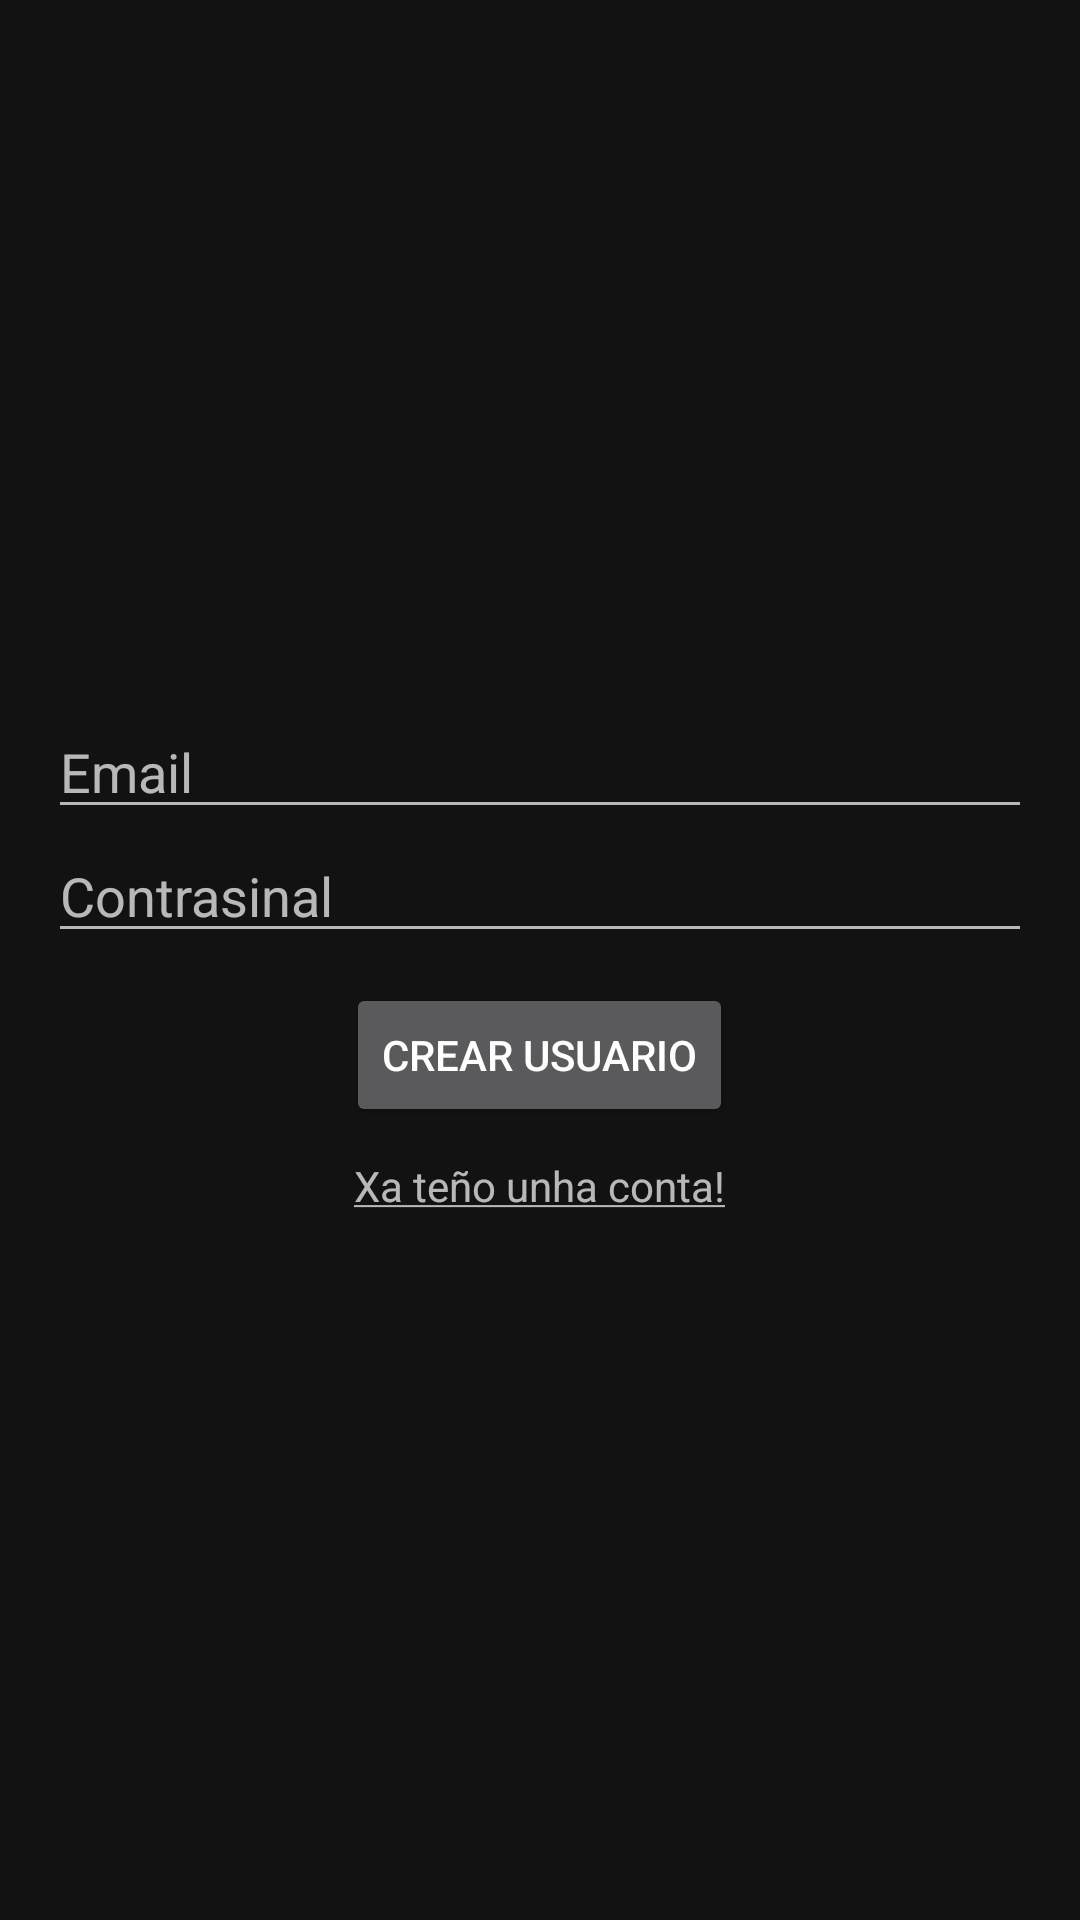

Reconstruct the res/layout file that produces this screen, plus the resources it refers to.
<!-- AndroidManifest.xml: application theme Theme.Proyecto_Eventos -->
<!-- res/layout/dialog_login.xml -->
<?xml version="1.0" encoding="utf-8"?>
<LinearLayout xmlns:android="http://schemas.android.com/apk/res/android"
    android:layout_width="match_parent"
    android:layout_height="match_parent"
    android:orientation="vertical"
    android:padding="16dp"
    android:gravity="center">

    <EditText
        android:id="@+id/username_input"
        android:layout_width="match_parent"
        android:layout_height="wrap_content"
        android:hint="@string/email" />

    <EditText
        android:id="@+id/password_input"
        android:layout_width="match_parent"
        android:layout_height="wrap_content"
        android:hint="@string/contrasinal"
        android:inputType="textPassword"
        android:layout_marginBottom="10dp"/>

    <Button
        android:id="@+id/submit_button"
        android:layout_width="wrap_content"
        android:layout_height="wrap_content"
        android:text="@string/crear_usuario"
        android:layout_marginBottom="10dp"/>
    <TextView
        android:id="@+id/tv_cuenta_creada"
        android:layout_width="wrap_content"
        android:layout_height="wrap_content"
        android:text="@string/ya_tengo_una_cuenta">

    </TextView>

</LinearLayout>
<!-- resources referenced by this layout -->
<resources>
  <string name="contrasinal">Contrasinal</string>
  <string name="crear_usuario">Crear Usuario</string>
  <string name="email">Email</string>
  <string name="ya_tengo_una_cuenta"><u>Xa teño unha conta!</u></string>
  <style name="Theme.Proyecto_Eventos" parent="Base.Theme.Proyecto_Eventos" />
  <style name="Base.Theme.Proyecto_Eventos" parent="Theme.MaterialComponents.NoActionBar">
          
          
      </style>
</resources>
